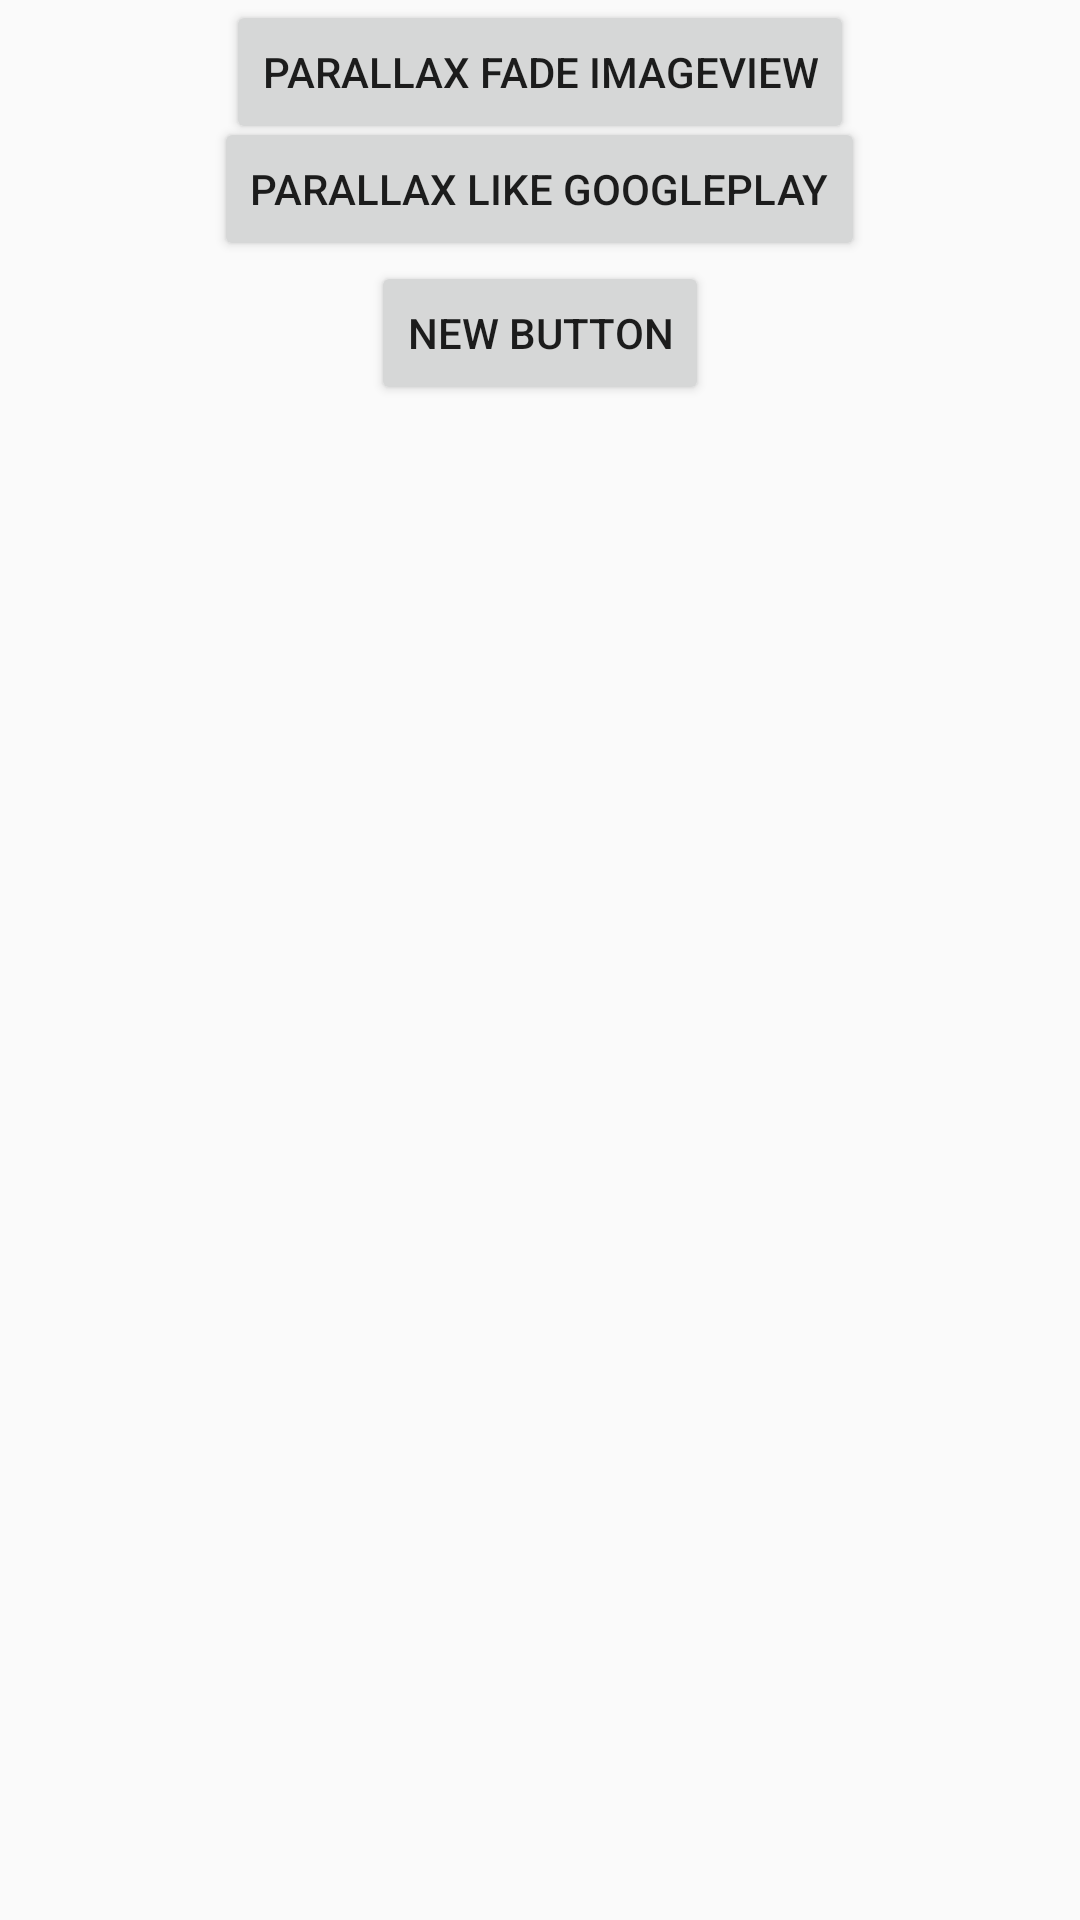

This screen was rendered from an Android layout file. Write that file and the resources it references.
<!-- AndroidManifest.xml: application theme AppTheme -->
<!-- res/layout/activity_main.xml -->
<RelativeLayout xmlns:android="http://schemas.android.com/apk/res/android"
    xmlns:tools="http://schemas.android.com/tools" android:layout_width="match_parent"
    android:layout_height="match_parent" android:paddingLeft="@dimen/activity_horizontal_margin"
    android:paddingRight="@dimen/activity_horizontal_margin"
    android:paddingTop="@dimen/activity_vertical_margin"
    android:paddingBottom="@dimen/activity_vertical_margin"
    tools:context="com.example.dev8.myownparallax.MainActivity">

    <Button
        android:layout_width="wrap_content"
        android:layout_height="wrap_content"
        android:text="Parallax like GooglePlay"
        android:id="@+id/parallax_play"
        android:layout_alignParentTop="true"
        android:layout_centerHorizontal="true"
        android:layout_marginTop="39dp" />

    <Button
        android:layout_width="wrap_content"
        android:layout_height="wrap_content"
        android:text="Parallax Fade ImageView"
        android:id="@+id/parallax_fade_scrollview"
        android:layout_centerHorizontal="true" />

        <Button
        android:layout_width="wrap_content"
        android:layout_height="wrap_content"
        android:text="New Button"
        android:id="@+id/button4"
            android:layout_below="@+id/parallax_play"
            android:layout_centerHorizontal="true" />
</RelativeLayout>
<!-- resources referenced by this layout -->
<resources>
  <style name="AppTheme" parent="AppTheme.Base" />
  <style name="AppTheme.Base" parent="Theme.AppCompat.Light">
          <item name="colorPrimary">@color/primaryColor</item>
          <item name="windowNoTitle">true</item>
          
          <item name="windowActionBar">false</item>
      </style>
  <color name="primaryColor">#f57c00</color>
</resources>
